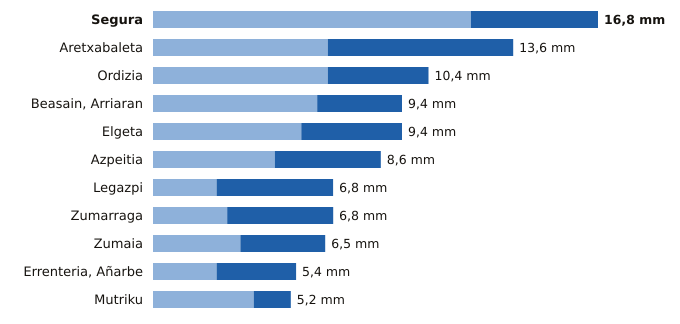

The file beside this chart, header and first rows:
estacion, provincia, indicativo, mm_6_dias_anteriores, mm_hoy, mm_7_dias, horas_de_hoy
Segura, Gipuzkoa, 1025A, 12.0, 4.8, 16.8, 12
Aretxabaleta, Gipuzkoa, 1048X, 6.6, 7.0, 13.6, 11
Ordizia, Gipuzkoa, 1026X, 6.6, 3.8, 10.4, 12
Beasain, Arriaran, Gipuzkoa, 1025X, 6.2, 3.2, 9.4, 12
Elgeta, Gipuzkoa, 1049N, 5.6, 3.8, 9.4, 12
Azpeitia, Gipuzkoa, 1038X, 4.6, 4.0, 8.6, 12
Legazpi, Gipuzkoa, 1037X, 2.4, 4.4, 6.8, 12
Zumarraga, Gipuzkoa, 1037Y, 2.8, 4.0, 6.8, 12
Zumaia, Gipuzkoa, 1041A, 3.3, 3.2, 6.5, 12
Errenteria, Añarbe, Gipuzkoa, 1021X, 2.4, 3.0, 5.4, 12
Mutriku, Gipuzkoa, 1052A, 3.8, 1.4, 5.2, 12
